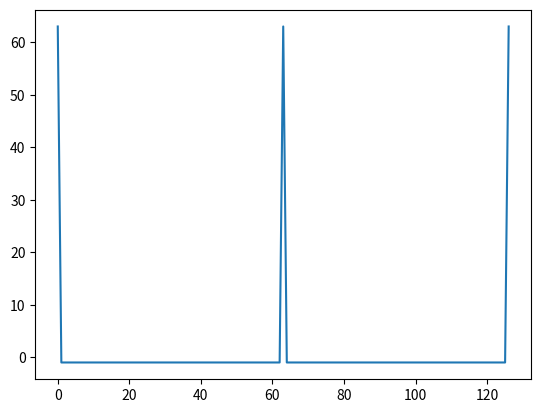

Generate this figure with matplotlib:
import numpy as np
import matplotlib.pyplot as plt
import pprint


def shift(register, matrix, g):
    newreg = np.zeros(len(register))
    for i in range(len(g) - 1):
        for j in range(len(g) - 1):
            if matrix[i, j]:
                newreg[i] += register[j]
    return newreg % 2


def bit_correlation(a, b):
    res = 0

    for i in range(len(a)):
        if a[i] == b[i]:
            res += 1
        else:
            res -= 1
    return res

def process(g, matrix_degree, sourcebit):
    # g = [1, 0, 0, 1, 0, 1]
    res = {}
    g_degree = len(g) - 1

    matrix = np.zeros((g_degree, g_degree), dtype="int")
    matrix[:, -1] = g[:-1]

    for i in range(g_degree - 1):
        matrix[i + 1, i] = 1

    for i in range(1, matrix_degree):
        matrix = matrix.dot(matrix)

    s = set()

    register = [0] * g_degree
    register[0] = 1

    m_sequence = []

    for i in range(2**g_degree - 1):
        # print(np.asarray(register, dtype="int"))
        m_sequence.append(register[-1 - sourcebit])
        register = shift(register, matrix, g)
        s.add(tuple([int(i) for i in register]))
        print(tuple([int(i) for i in register]))

    res["m-seq"] = [int(i) for i in m_sequence]
    res["field_elems"] = s

    m_sequence = np.asarray(m_sequence, dtype="int")

    data = []

    for i in range(2*(2**g_degree) - 1):
        data.append((bit_correlation(m_sequence, np.roll(m_sequence, -i))))

    plt.plot(range(2*(2**g_degree) - 1), data)

    plt.show()

    return res


if __name__ == "__main__":
    pp = pprint.PrettyPrinter()
    # g = [1, 1, 1, 1, 0, 1]
    g = [1, 1, 0, 0, 0, 0, 1]
    res1 = process(g, 1, 0)


    print(res1["m-seq"])

    # data = []
    # for i in range( 2* (len(res1["m-seq"]) - 1)):
    #     data.append(bit_correlation(res1["m-seq"], np.roll(res3["m-seq"], i)))
    # plt.plot(range( 2* (len(res1["m-seq"]) - 1)), data)
    # plt.show()

# x^5 + x^3 + 1